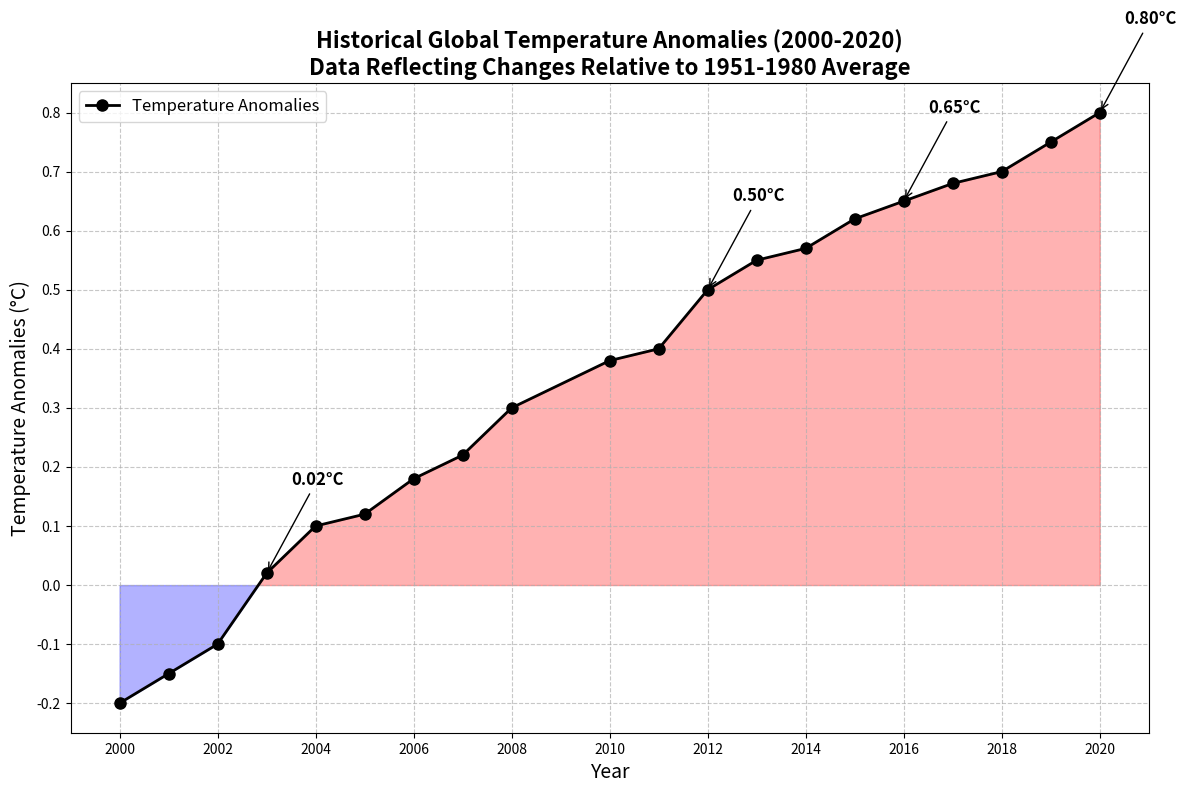

Recreate this plot in Python.
import matplotlib.pyplot as plt
import numpy as np

# Define years
years = np.array([2000, 2001, 2002, 2003, 2004, 2005, 2006, 2007, 2008, 
                  2010, 2011, 2012, 2013, 2014, 2015, 2016, 2017, 2018, 2019, 2020])

# Artificial data for temperature anomalies (in degrees Celsius)
temperature_anomalies = np.array([-0.2, -0.15, -0.1, 0.02, 0.1, 0.12, 0.18, 0.22, 0.3, 
                                  0.38, 0.4, 0.5, 0.55, 0.57, 0.62, 0.65, 0.68, 0.7, 0.75, 0.8])

# Colors for the different levels of temperature anomalies
colors = np.where(temperature_anomalies < 0, 'blue', 'red')

# Create the plot
fig, ax = plt.subplots(figsize=(12, 8))

# Plot the temperature anomalies
ax.plot(years, temperature_anomalies, marker='o', linestyle='-', color='black', linewidth=2, markersize=8, label='Temperature Anomalies')

# Fill under the curve with conditional coloring
ax.fill_between(years, temperature_anomalies, where=(temperature_anomalies < 0), color='blue', alpha=0.3, interpolate=True)
ax.fill_between(years, temperature_anomalies, where=(temperature_anomalies >= 0), color='red', alpha=0.3, interpolate=True)

# Title and labels
ax.set_title("Historical Global Temperature Anomalies (2000-2020)\nData Reflecting Changes Relative to 1951-1980 Average", fontsize=16, fontweight='bold')
ax.set_xlabel("Year", fontsize=14)
ax.set_ylabel("Temperature Anomalies (°C)", fontsize=14)

# Customizing x and y axis ticks
ax.set_xticks(np.arange(2000, 2021, 2))
ax.set_yticks(np.arange(-0.2, 0.9, 0.1))
ax.grid(True, linestyle='--', alpha=0.7)

# Adding a legend
ax.legend(loc="upper left", fontsize=12)

# Highlighting significant points
significant_points = [2003, 2012, 2016, 2020]
for sp in significant_points:
    if sp in years:
        sp_index = np.where(years == sp)[0][0]
        ax.annotate(f'{temperature_anomalies[sp_index]:.2f}°C', 
                    xy=(sp, temperature_anomalies[sp_index]), 
                    xytext=(sp+0.5, temperature_anomalies[sp_index]+0.15),
                    arrowprops=dict(facecolor='black', arrowstyle='->'),
                    fontsize=12, fontweight='bold')

# Automatic layout adjustment
plt.tight_layout()

# Show the plot
plt.show()
